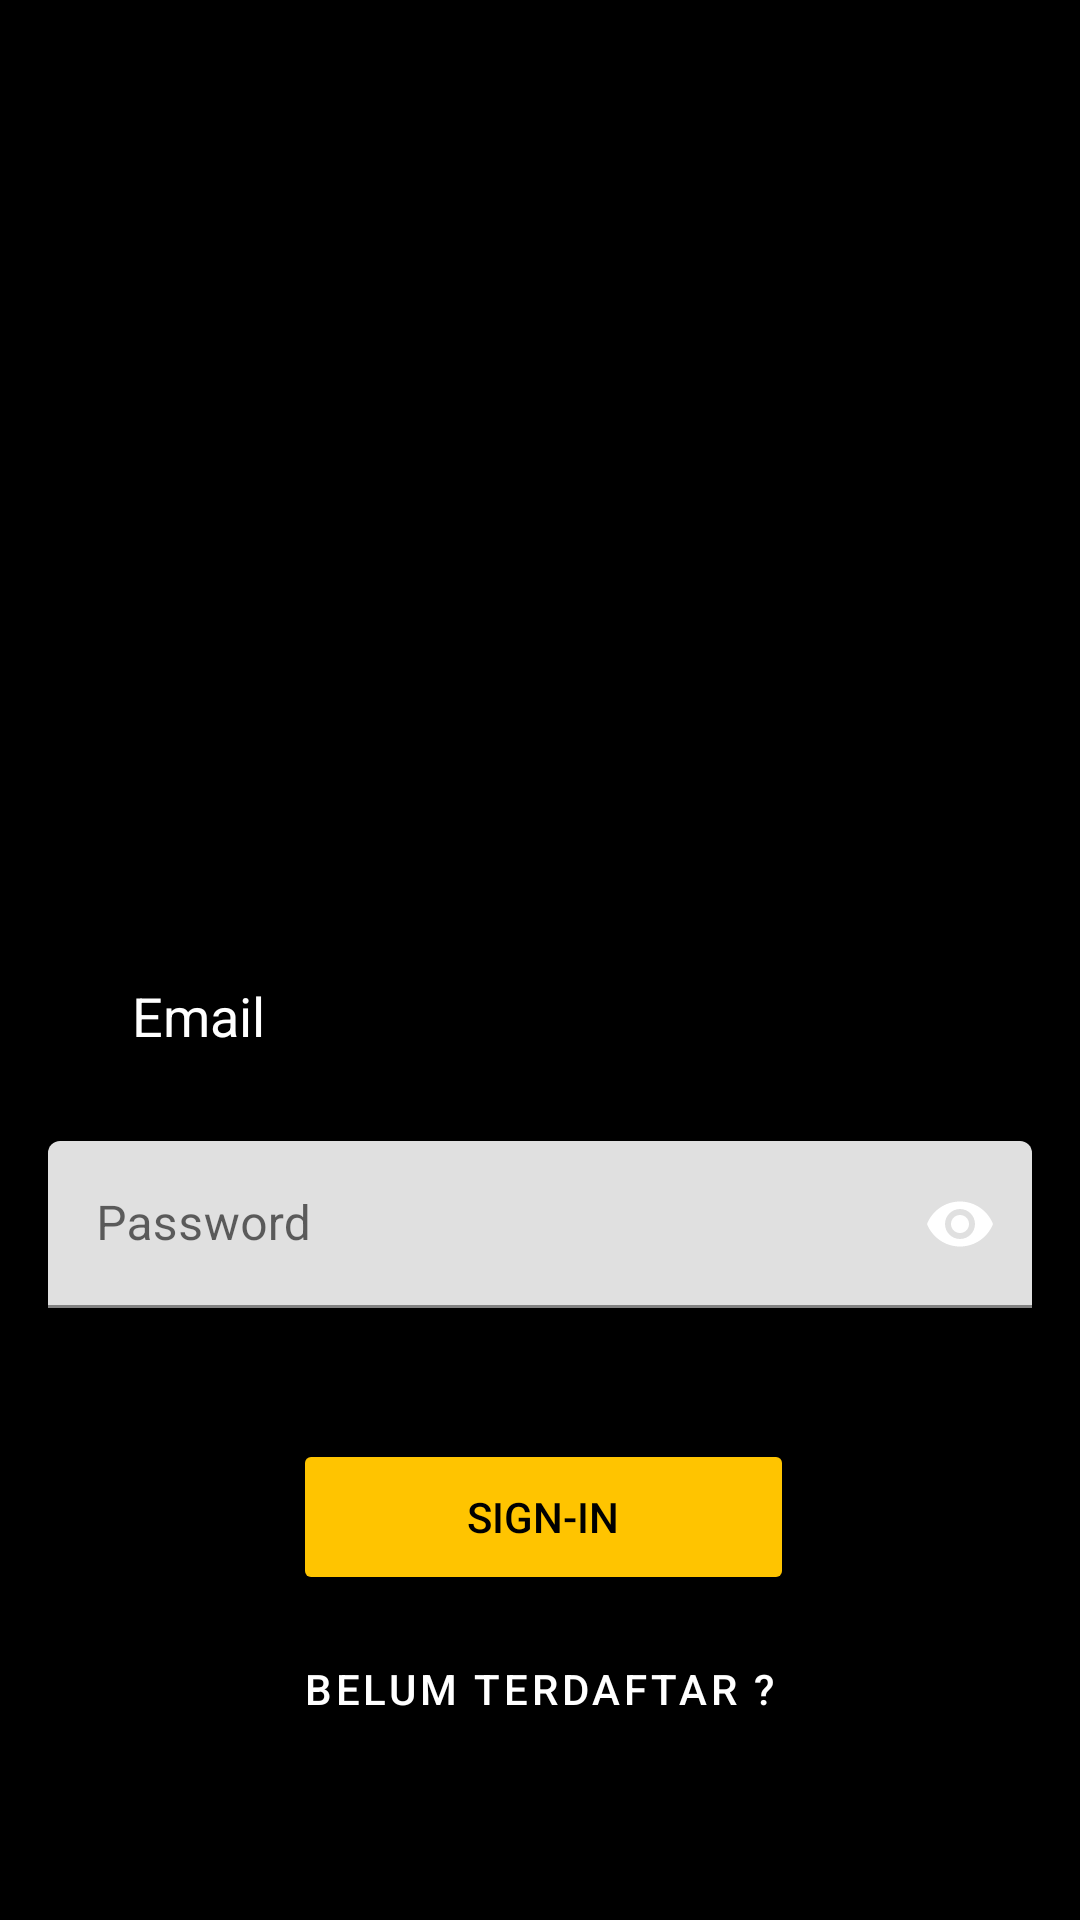

Layout XML and referenced resources for this Android screen:
<!-- AndroidManifest.xml: application theme Theme.Exercise1 -->
<!-- res/layout/activity_main.xml -->
<?xml version="1.0" encoding="utf-8"?>
<androidx.constraintlayout.widget.ConstraintLayout xmlns:android="http://schemas.android.com/apk/res/android"
    xmlns:app="http://schemas.android.com/apk/res-auto"
    xmlns:tools="http://schemas.android.com/tools"
    android:layout_width="match_parent"
    android:layout_height="match_parent"
    android:background="@color/black"
    tools:context=".MainActivity"
    android:padding="16dp">

    <ImageView
        android:id="@+id/imageView"
        android:layout_width="146dp"
        android:layout_height="100dp"
        android:layout_marginLeft="16dp"
        android:layout_marginRight="16dp"
        android:visibility="visible"
        app:layout_constraintBottom_toBottomOf="parent"
        app:layout_constraintEnd_toEndOf="parent"
        app:layout_constraintHorizontal_bias="0.498"
        app:layout_constraintStart_toStartOf="parent"
        app:layout_constraintTop_toTopOf="parent"
        app:layout_constraintVertical_bias="0.22"
        app:srcCompat="@drawable/logo1"
        tools:visibility="visible" />

    <EditText
        android:id="@+id/username"
        android:layout_width="match_parent"
        android:layout_height="wrap_content"
        android:layout_marginLeft="16dp"
        android:layout_marginRight="16dp"
        android:ems="10"
        android:hint="@string/tUsr"
        android:importantForAutofill="no"
        android:inputType="textEmailAddress"
        android:padding="12dp"
        android:text=""
        android:textColor="@color/white"
        android:textColorHint="@color/white"
        app:errorEnabled="true"
        app:layout_constraintBottom_toBottomOf="parent"
        app:layout_constraintHorizontal_bias="0.504"
        app:layout_constraintLeft_toLeftOf="parent"
        app:layout_constraintRight_toRightOf="parent"
        app:layout_constraintTop_toBottomOf="@+id/imageView"
        app:layout_constraintVertical_bias="0.249" />

    <com.google.android.material.textfield.TextInputLayout
        android:layout_width="match_parent"
        android:layout_height="wrap_content"
        android:id="@+id/pass"
        app:errorEnabled="true"
        app:layout_constraintBottom_toBottomOf="parent"
        app:layout_constraintHorizontal_bias="0.504"
        app:layout_constraintLeft_toLeftOf="parent"
        app:layout_constraintRight_toRightOf="parent"
        app:layout_constraintTop_toBottomOf="@+id/username"
        app:layout_constraintVertical_bias="0.095"
        app:passwordToggleTint="@color/white"
        app:passwordToggleEnabled="true">
        <com.google.android.material.textfield.TextInputEditText
            android:id="@+id/pwd"
            android:layout_width="match_parent"
            android:layout_height="wrap_content"
            android:hint="@string/tPassword"
            android:inputType="textPassword" />
    </com.google.android.material.textfield.TextInputLayout>





    <Button
        android:id="@+id/btnsignin"
        android:layout_width="167dp"
        android:layout_height="52dp"
        android:text="@string/tsignin"
        android:textColor="@color/black"
        app:backgroundTint="#FFC400"
        app:layout_constraintBottom_toBottomOf="parent"
        app:layout_constraintEnd_toEndOf="parent"
        app:layout_constraintHorizontal_bias="0.508"
        app:layout_constraintStart_toStartOf="parent"
        app:layout_constraintTop_toBottomOf="@+id/pass"
        app:layout_constraintVertical_bias="0.201" />

    <Button
        android:id="@+id/btnrgs"
        style="@style/Widget.MaterialComponents.Button.TextButton"
        android:layout_width="wrap_content"
        android:layout_height="wrap_content"
        android:text="@string/btnrgs"
        android:textColor="@color/white"
        app:backgroundTint="#00FFFFFF"
        app:layout_constraintBottom_toBottomOf="parent"
        app:layout_constraintEnd_toEndOf="parent"
        app:layout_constraintHorizontal_bias="0.498"
        app:layout_constraintStart_toStartOf="parent"
        app:layout_constraintTop_toBottomOf="@+id/btnsignin"
        app:layout_constraintVertical_bias="0.167" />

</androidx.constraintlayout.widget.ConstraintLayout>
<!-- resources referenced by this layout -->
<resources>
  <string name="btnrgs">Belum Terdaftar ?</string>
  <string name="tPassword">Password</string>
  <string name="tUsr">Email</string>
  <string name="tsignin">Sign-in</string>
  <style name="Theme.Exercise1" parent="Theme.MaterialComponents.DayNight.DarkActionBar">
          
          <item name="colorPrimary">@color/purple_500</item>
          <item name="colorPrimaryVariant">@color/purple_700</item>
          <item name="colorOnPrimary">@color/black</item>
          
          <item name="colorSecondary">@color/teal_200</item>
          <item name="colorSecondaryVariant">@color/teal_700</item>
          <item name="colorOnSecondary">@color/black</item>
          
          <item name="android:statusBarColor" tools:targetApi="l">?attr/colorPrimaryVariant</item>
          
          <item name="backgroundColor">@color/black</item>
      </style>
  <!-- not gathered from this repository: default colours our renderer supplied (Android Studio template values) -->
  <color name="purple_500">#FF6200EE</color>
  <color name="purple_700">#FF3700B3</color>
  <color name="teal_200">#FF03DAC5</color>
  <color name="teal_700">#FF018786</color>
  <color name="black">#FF000000</color>
  <color name="white">#FFFFFFFF</color>
</resources>
